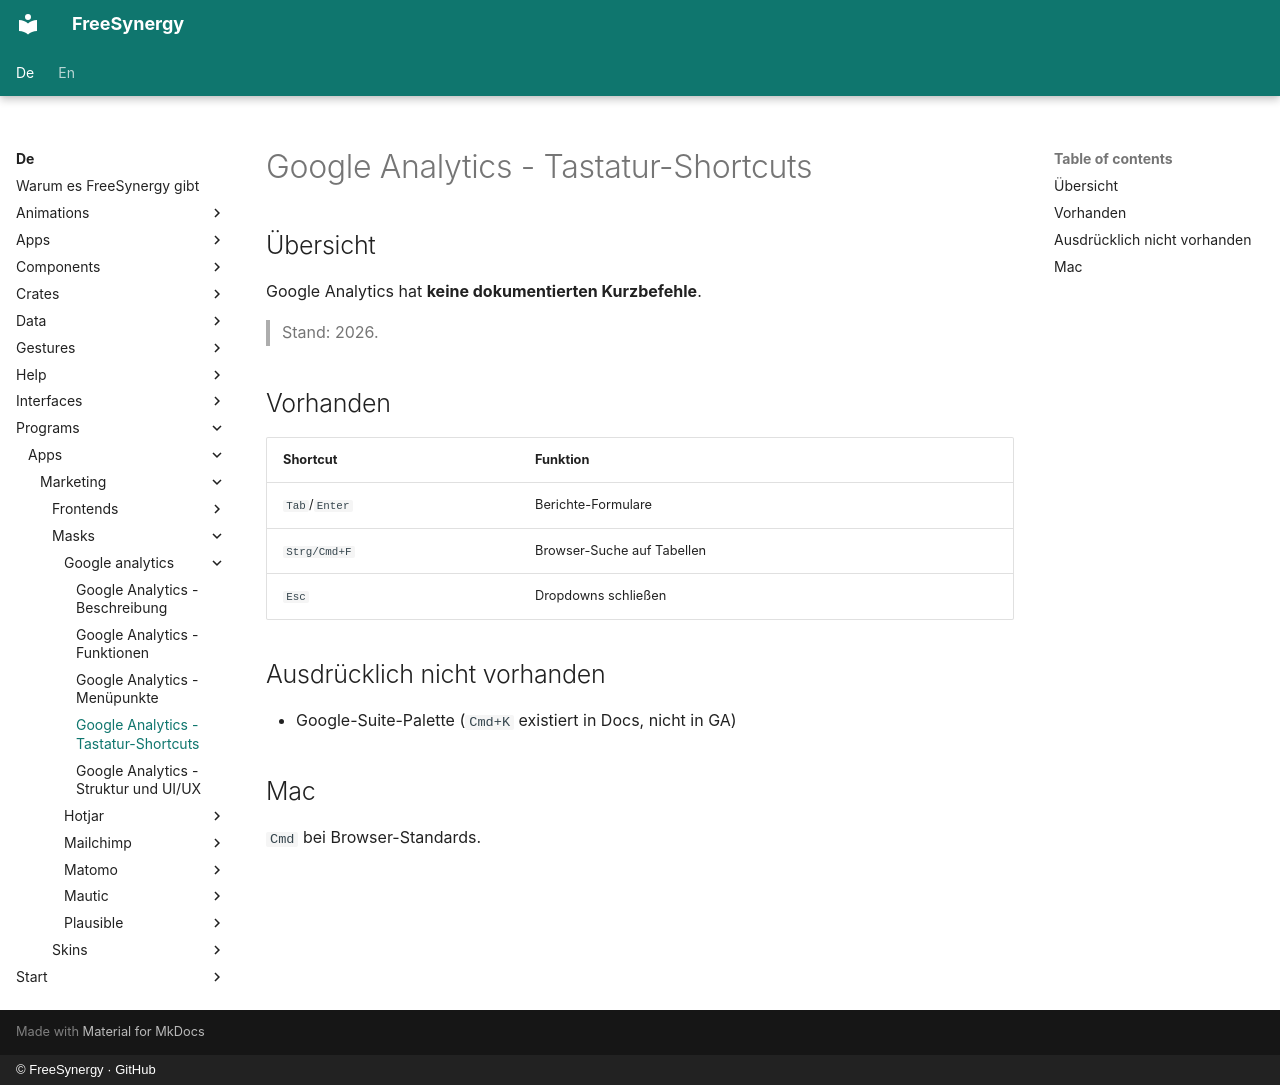

repository: FreeSynergy/fs-documentation · page: de/programs/apps/marketing/masks/google-analytics/shortcuts/index.html · generator: mkdocs · copyright: © FreeSynergy · GitHub

# Google Analytics - Tastatur-Shortcuts

## Übersicht

Google Analytics hat **keine dokumentierten Kurzbefehle**.

> Stand: 2026.

## Vorhanden

| Shortcut | Funktion |
|----------|----------|
| `Tab`/`Enter` | Berichte-Formulare |
| `Strg/Cmd+F` | Browser-Suche auf Tabellen |
| `Esc` | Dropdowns schließen |

## Ausdrücklich nicht vorhanden

- Google-Suite-Palette (`Cmd+K` existiert in Docs, nicht in GA)

## Mac

`Cmd` bei Browser-Standards.
